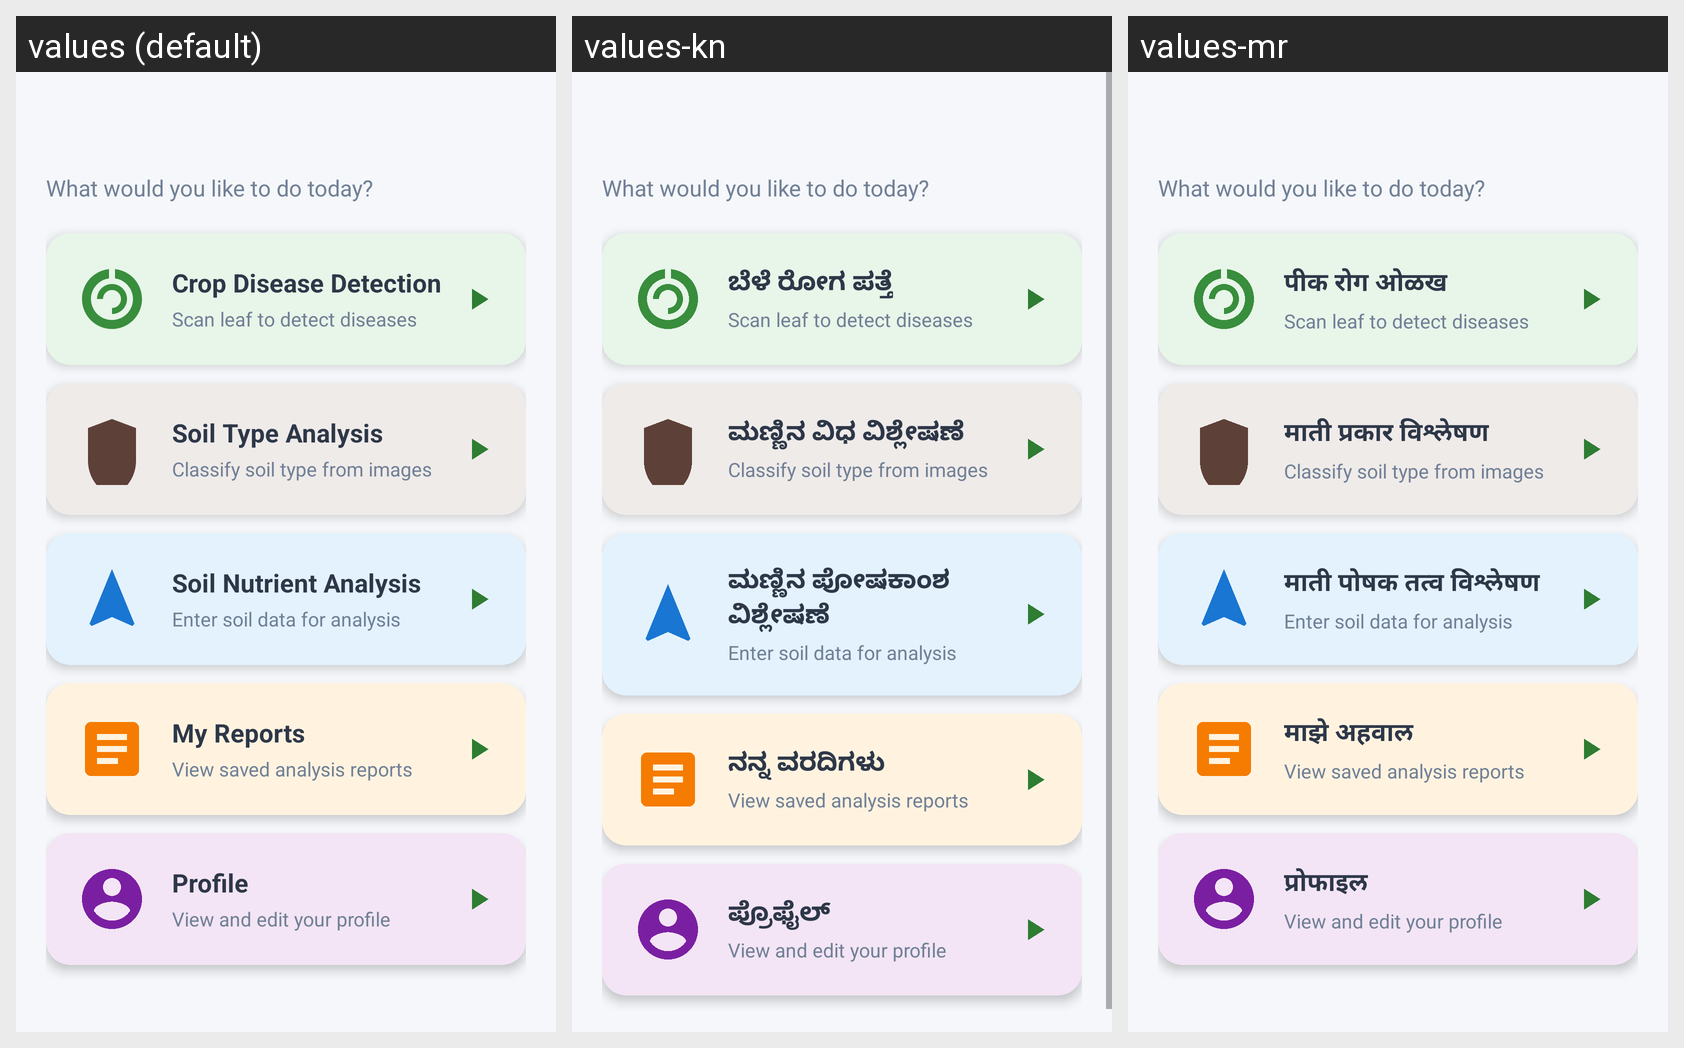

This grid shows one Android layout under several languages. Give, for every string resource on the screen, its name, the default text and each shown locale's text.
Android screen res/layout/activity_dashboard.xml rendered under 3 locales, left to right: values (default), values-kn, values-mr. Device: Nexus 5 (rendered at 1080×1920; each locale shown at half size, 540×960, under a caption strip naming it); theme Theme.AgriAssistant.
Other locales in the repository, not shown: values-hi, values-ta, values-te.
Strings drawn on this screen, with the default value and each locale's value (text and hints the layout hard-codes, and strings that could not be matched under every locale, appear in the picture but are not listed):

plant_disease_detection
  values: Crop Disease Detection
  values-kn: ಬೆಳೆ ರೋಗ ಪತ್ತೆ
  values-mr: पीक रोग ओळख

soil_image_analysis
  values: Soil Type Analysis
  values-kn: ಮಣ್ಣಿನ ವಿಧ ವಿಶ್ಲೇಷಣೆ
  values-mr: माती प्रकार विश्लेषण

soil_nutrient_analysis
  values: Soil Nutrient Analysis
  values-kn: ಮಣ್ಣಿನ ಪೋಷಕಾಂಶ ವಿಶ್ಲೇಷಣೆ
  values-mr: माती पोषक तत्व विश्लेषण

view_reports
  values: My Reports
  values-kn: ನನ್ನ ವರದಿಗಳು
  values-mr: माझे अहवाल

profile
  values: Profile
  values-kn: ಪ್ರೊಫೈಲ್
  values-mr: प्रोफाइल
